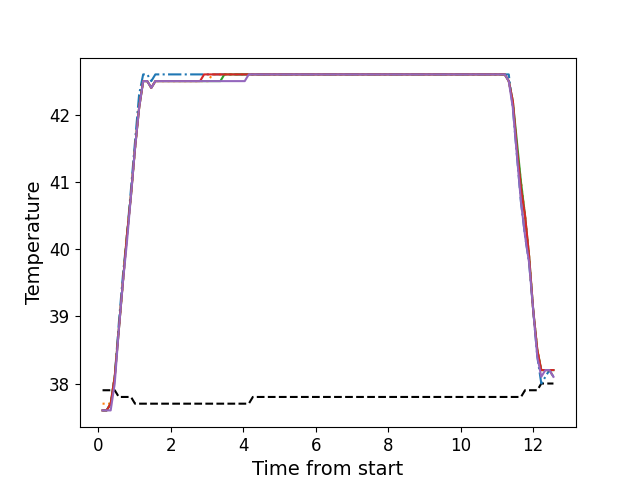

The table this chart was drawn from, first rows:
, times, neutral, z1, z2, z3, z4, z5
0, 0.1186, 37.9, 37.6, 37.7, 37.6, 37.6, 37.6
1, 0.2302, 37.9, 37.6, 37.7, 37.6, 37.6, 37.6
2, 0.3429, 37.9, 37.7, 37.7, 37.7, 37.7, 37.6
3, 0.4545, 37.9, 38.1, 38.1, 38.1, 38.1, 38.0
4, 0.5676, 37.8, 38.9, 38.8, 38.8, 38.8, 38.8
5, 0.6788, 37.8, 39.6, 39.5, 39.5, 39.5, 39.5
6, 0.7907, 37.8, 40.2, 40.2, 40.2, 40.2, 40.1
7, 0.9033, 37.8, 40.9, 40.8, 40.8, 40.8, 40.8
8, 1.015, 37.7, 41.6, 41.5, 41.5, 41.5, 41.5
9, 1.127, 37.7, 42.3, 42.1, 42.1, 42.1, 42.1
10, 1.239, 37.7, 42.6, 42.5, 42.5, 42.5, 42.5
11, 1.352, 37.7, 42.6, 42.5, 42.5, 42.5, 42.5
12, 1.463, 37.7, 42.5, 42.4, 42.4, 42.4, 42.4
13, 1.576, 37.7, 42.6, 42.5, 42.5, 42.5, 42.5
14, 1.688, 37.7, 42.6, 42.5, 42.5, 42.5, 42.5
15, 1.799, 37.7, 42.6, 42.5, 42.5, 42.5, 42.5
16, 1.912, 37.7, 42.6, 42.5, 42.5, 42.5, 42.5
17, 2.024, 37.7, 42.6, 42.5, 42.5, 42.5, 42.5
18, 2.136, 37.7, 42.6, 42.5, 42.5, 42.5, 42.5
19, 2.248, 37.7, 42.6, 42.5, 42.5, 42.5, 42.5
20, 2.36, 37.7, 42.6, 42.5, 42.5, 42.5, 42.5
21, 2.472, 37.7, 42.6, 42.5, 42.5, 42.5, 42.5
22, 2.584, 37.7, 42.6, 42.5, 42.5, 42.5, 42.5
23, 2.697, 37.7, 42.6, 42.5, 42.5, 42.5, 42.5
24, 2.808, 37.7, 42.6, 42.5, 42.5, 42.5, 42.5
25, 2.92, 37.7, 42.6, 42.5, 42.5, 42.6, 42.5
26, 3.033, 37.7, 42.6, 42.5, 42.5, 42.6, 42.5
27, 3.144, 37.7, 42.6, 42.6, 42.5, 42.6, 42.5
28, 3.256, 37.7, 42.6, 42.6, 42.5, 42.6, 42.5
29, 3.369, 37.7, 42.6, 42.6, 42.5, 42.6, 42.5
30, 3.48, 37.7, 42.6, 42.6, 42.6, 42.6, 42.5
31, 3.593, 37.7, 42.6, 42.6, 42.6, 42.6, 42.5
32, 3.705, 37.7, 42.6, 42.6, 42.6, 42.6, 42.5
33, 3.817, 37.7, 42.6, 42.6, 42.6, 42.6, 42.5
34, 3.929, 37.7, 42.6, 42.6, 42.6, 42.6, 42.5
35, 4.041, 37.7, 42.6, 42.6, 42.6, 42.6, 42.5
36, 4.153, 37.7, 42.6, 42.6, 42.6, 42.6, 42.6
37, 4.265, 37.8, 42.6, 42.6, 42.6, 42.6, 42.6
38, 4.377, 37.8, 42.6, 42.6, 42.6, 42.6, 42.6
39, 4.489, 37.8, 42.6, 42.6, 42.6, 42.6, 42.6
40, 4.601, 37.8, 42.6, 42.6, 42.6, 42.6, 42.6
41, 4.713, 37.8, 42.6, 42.6, 42.6, 42.6, 42.6
42, 4.825, 37.8, 42.6, 42.6, 42.6, 42.6, 42.6
43, 4.938, 37.8, 42.6, 42.6, 42.6, 42.6, 42.6
44, 5.049, 37.8, 42.6, 42.6, 42.6, 42.6, 42.6
45, 5.162, 37.8, 42.6, 42.6, 42.6, 42.6, 42.6
46, 5.274, 37.8, 42.6, 42.6, 42.6, 42.6, 42.6
47, 5.385, 37.8, 42.6, 42.6, 42.6, 42.6, 42.6
48, 5.497, 37.8, 42.6, 42.6, 42.6, 42.6, 42.6
49, 5.61, 37.8, 42.6, 42.6, 42.6, 42.6, 42.6
50, 5.721, 37.8, 42.6, 42.6, 42.6, 42.6, 42.6
51, 5.835, 37.8, 42.6, 42.6, 42.6, 42.6, 42.6
52, 5.946, 37.8, 42.6, 42.6, 42.6, 42.6, 42.6
53, 6.058, 37.8, 42.6, 42.6, 42.6, 42.6, 42.6
54, 6.17, 37.8, 42.6, 42.6, 42.6, 42.6, 42.6
55, 6.282, 37.8, 42.6, 42.6, 42.6, 42.6, 42.6
56, 6.394, 37.8, 42.6, 42.6, 42.6, 42.6, 42.6
57, 6.506, 37.8, 42.6, 42.6, 42.6, 42.6, 42.6
58, 6.618, 37.8, 42.6, 42.6, 42.6, 42.6, 42.6
59, 6.731, 37.8, 42.6, 42.6, 42.6, 42.6, 42.6
... 52 more rows
